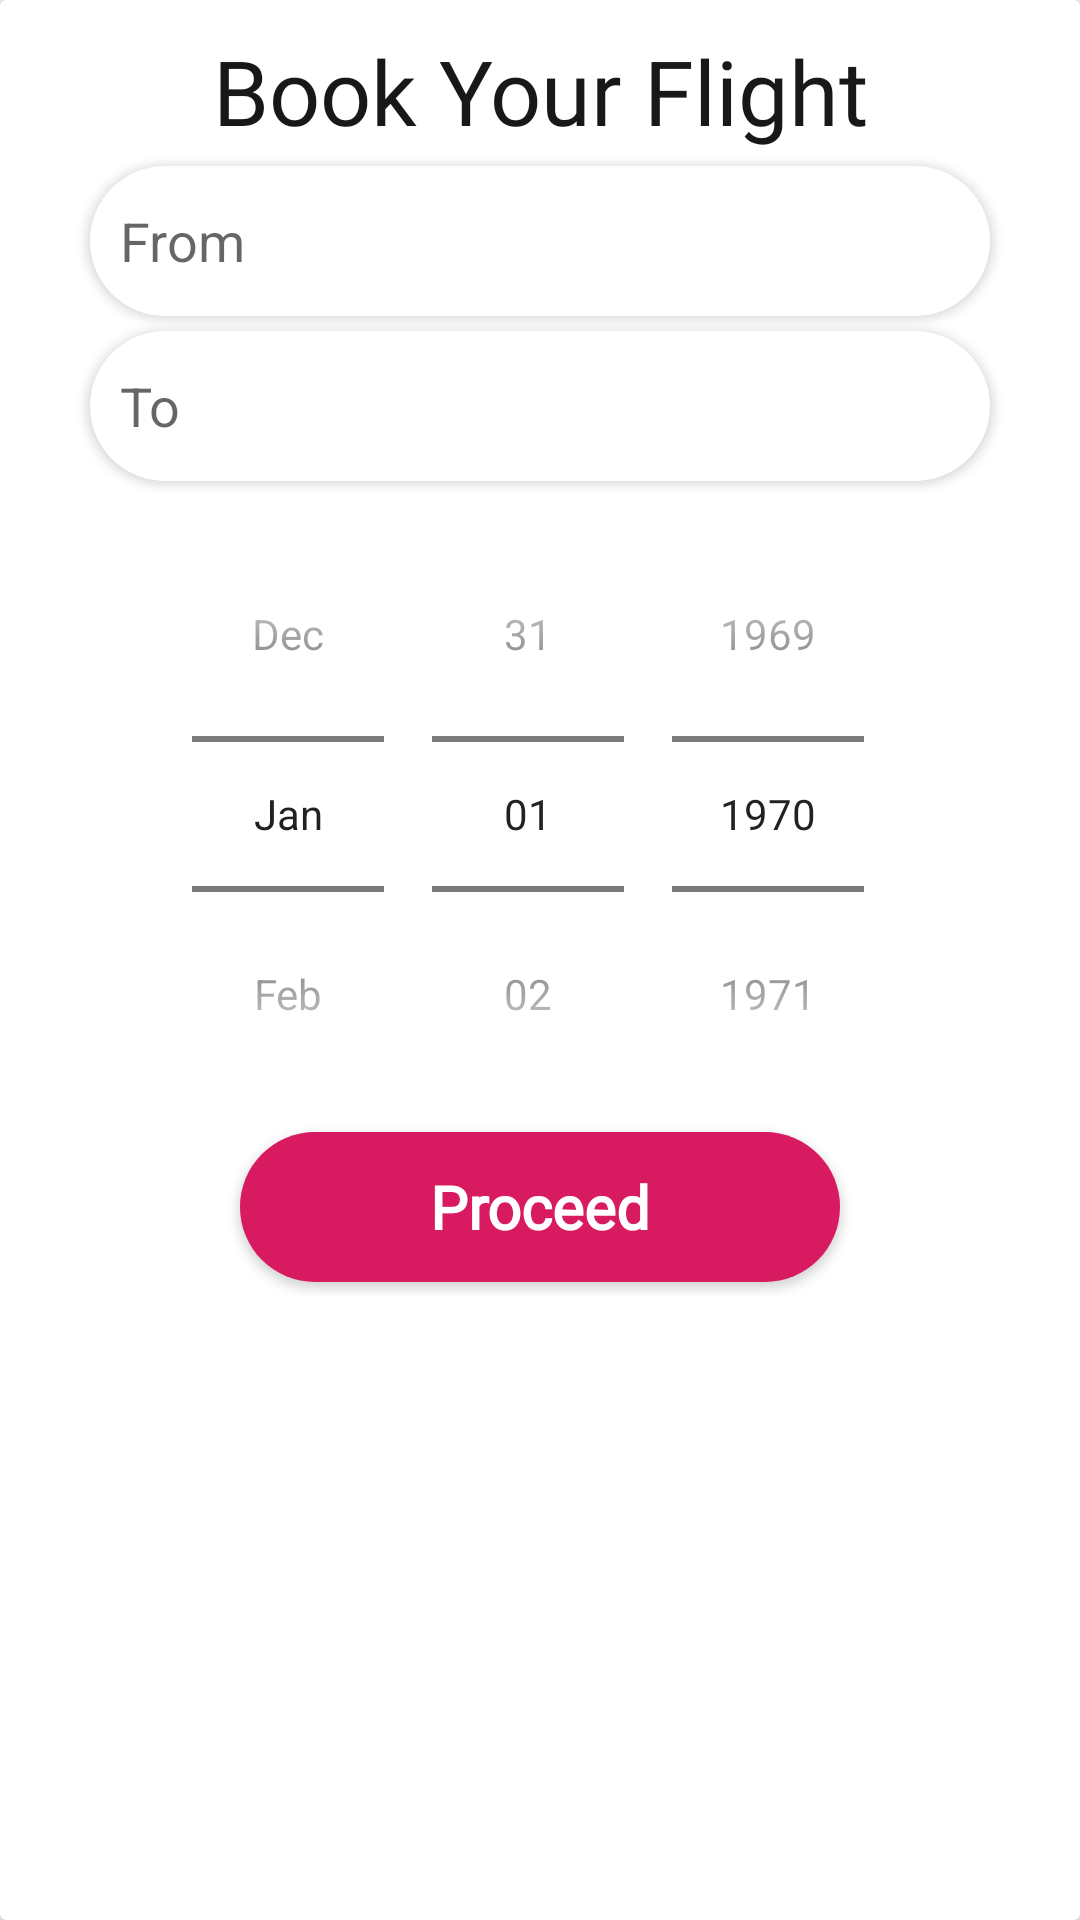

Here is an Android app screen rendered from its layout file. Give the layout XML and the strings, colors and styles it references.
<!-- AndroidManifest.xml: application theme AppTheme -->
<!-- res/layout/popup_book_flight.xml -->
<?xml version="1.0" encoding="utf-8"?>
<androidx.cardview.widget.CardView xmlns:android="http://schemas.android.com/apk/res/android"
    xmlns:app="http://schemas.android.com/apk/res-auto"
    android:id="@+id/bookFlightPopup"
    android:layout_width="match_parent"
    android:layout_height="wrap_content"
    android:orientation="vertical">

    <RelativeLayout
        android:layout_width="match_parent"
        android:layout_height="wrap_content"
        android:padding="10dp">

        <TextView
            android:id="@+id/bookId"
            android:layout_width="match_parent"
            android:layout_height="wrap_content"
            android:fontFamily="@font/montserrat"
            android:gravity="center_horizontal"
            android:text="Book Your Flight"
            android:textColor="@color/fontColor_dark"
            android:textSize="30sp" />

        <RelativeLayout
            android:layout_width="wrap_content"
            android:layout_height="wrap_content"
            android:layout_below="@id/bookId">

            <EditText
                android:id="@+id/search_barFrom"
                android:layout_width="match_parent"
                android:layout_height="50dp"
                android:layout_marginLeft="20dp"
                android:layout_marginTop="5dp"
                android:layout_marginRight="20dp"
                android:layout_marginBottom="5dp"
                android:background="@drawable/search_background"
                android:elevation="2dp"
                android:hint="From"
                android:padding="10dp" />

            <EditText
                android:id="@+id/search_barTo"
                android:layout_width="match_parent"
                android:layout_height="50dp"
                android:layout_below="@id/search_barFrom"
                android:layout_marginLeft="20dp"
                android:layout_marginRight="20dp"
                android:layout_marginBottom="5dp"
                android:background="@drawable/search_background"
                android:elevation="2dp"
                android:hint="To"
                android:padding="10dp" />

            <DatePicker
                android:id="@+id/datePickerId"
                android:layout_width="wrap_content"
                android:layout_height="wrap_content"
                android:layout_below="@id/search_barTo"
                android:layout_centerInParent="true"
                android:calendarViewShown="false"
                android:datePickerMode="spinner">


            </DatePicker>

            <Button
                android:layout_width="200dp"
                android:layout_height="50dp"
                android:layout_below="@id/datePickerId"
                android:layout_centerInParent="true"
                android:layout_marginBottom="5dp"
                android:background="@drawable/search_background"
                android:backgroundTint="@color/colorAccent"
                android:fontFamily="@font/montserrat"
                android:text="Proceed"
                android:textAllCaps="false"
                android:textColor="@color/white"
                android:textSize="20sp"
                android:textStyle="bold" />

        </RelativeLayout>


    </RelativeLayout>

</androidx.cardview.widget.CardView>
<!-- resources referenced by this layout -->
<resources>
  <color name="colorAccent">#D81B60</color>
  <color name="fontColor_dark">#181818</color>
  <color name="white">#ffffff</color>
  <!-- drawable search_background (drawable) -->
  <?xml version="1.0" encoding="utf-8"?>
  <shape
      xmlns:android="http://schemas.android.com/apk/res/android"
      android:shape="rectangle"
      >
      <solid
          android:color="#ffffff"></solid>
      <corners
          android:radius="1000dp"></corners>
      <size
          android:height="70dp"
          android:width="300dp"></size>
  
  
  </shape>
  <style name="AppTheme" parent="Theme.AppCompat.Light.NoActionBar">
          
          <item name="colorPrimary">@color/colorPrimary</item>
          <item name="colorPrimaryDark">@color/colorPrimaryDark</item>
          <item name="colorAccent">@color/colorAccent</item>
          <item name="android:windowActivityTransitions">true</item>
  
      </style>
  <color name="colorPrimary">#EE0055</color>
  <color name="colorPrimaryDark">#B8BABC</color>
</resources>
